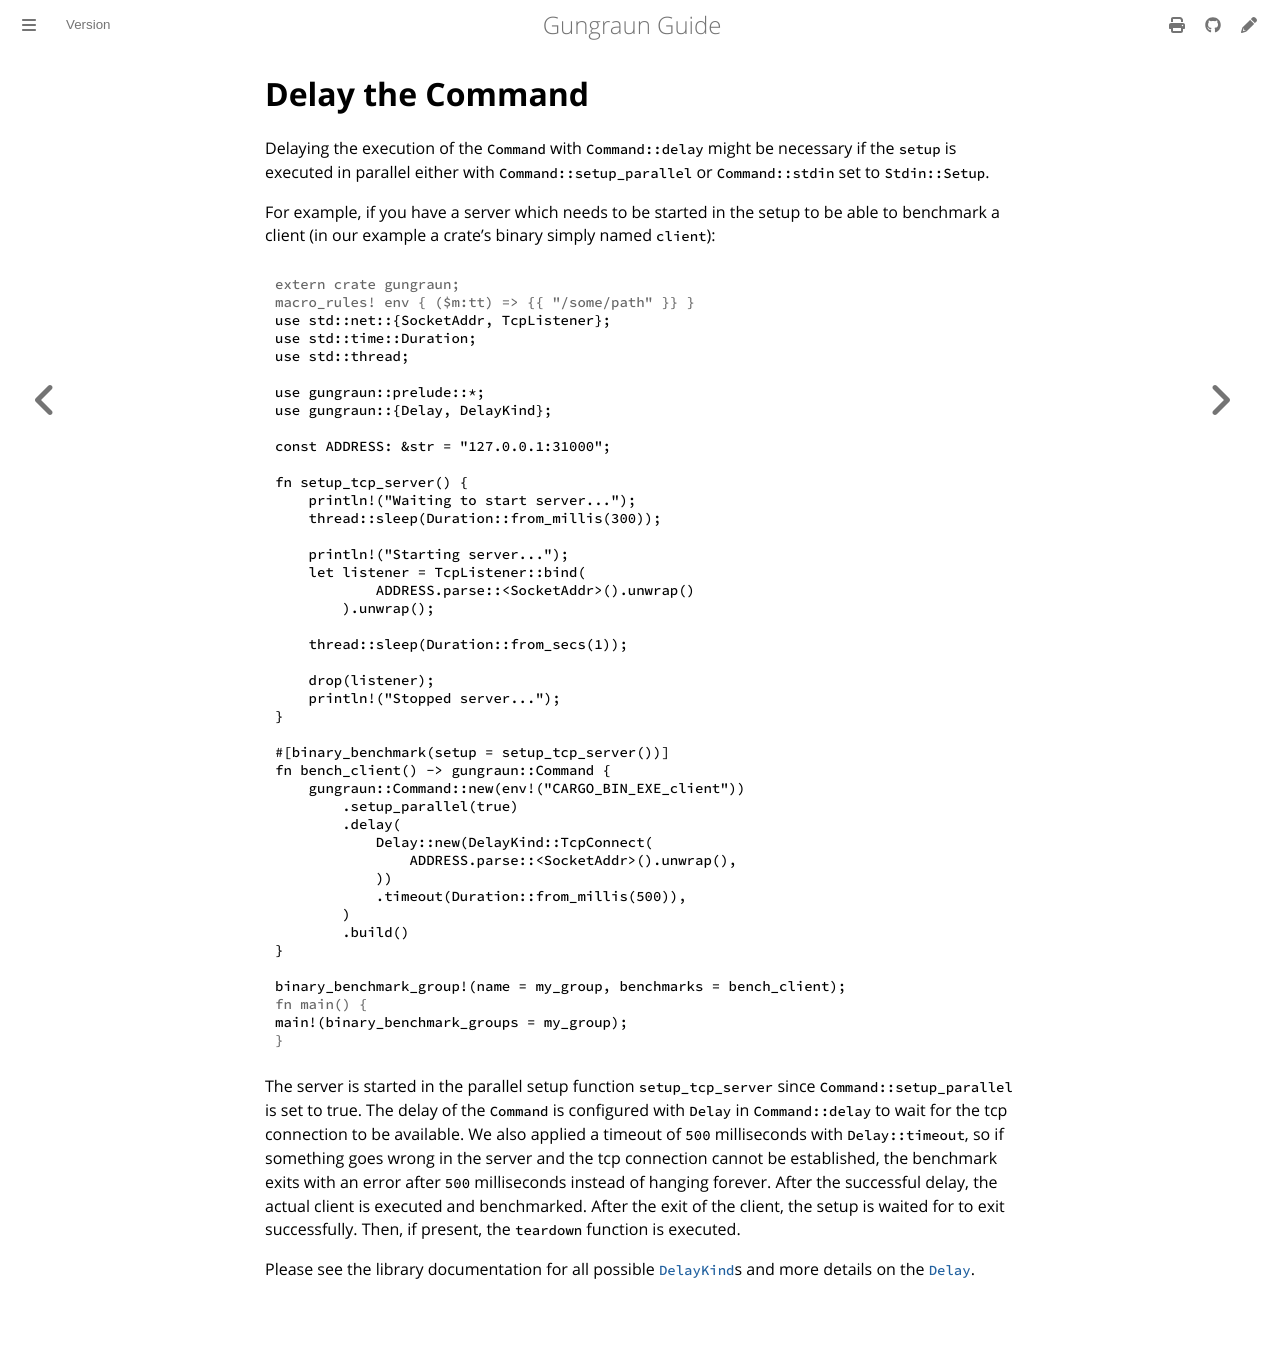

repository: gungraun/gungraun · page: 0.20.1/html/benchmarks/binary_benchmarks/configuration/delay.html · generator: mdbook

# Delay the Command

Delaying the execution of the `Command` with `Command::delay` might be necessary
if the `setup` is executed in parallel either with `Command::setup_parallel` or
`Command::stdin` set to `Stdin::Setup`.

For example, if you have a server which needs to be started in the setup to be
able to benchmark a client (in our example a crate's binary simply named
`client`):

```rust
# extern crate gungraun;
# macro_rules! env { ($m:tt) => {{ "/some/path" }} }
use std::net::{SocketAddr, TcpListener};
use std::time::Duration;
use std::thread;

use gungraun::prelude::*;
use gungraun::{Delay, DelayKind};

const ADDRESS: &str = "127.0.0.1:31000";

fn setup_tcp_server() {
    println!("Waiting to start server...");
    thread::sleep(Duration::from_millis(300));

    println!("Starting server...");
    let listener = TcpListener::bind(
            ADDRESS.parse::<SocketAddr>().unwrap()
        ).unwrap();

    thread::sleep(Duration::from_secs(1));

    drop(listener);
    println!("Stopped server...");
}

#[binary_benchmark(setup = setup_tcp_server())]
fn bench_client() -> gungraun::Command {
    gungraun::Command::new(env!("CARGO_BIN_EXE_client"))
        .setup_parallel(true)
        .delay(
            Delay::new(DelayKind::TcpConnect(
                ADDRESS.parse::<SocketAddr>().unwrap(),
            ))
            .timeout(Duration::from_millis(500)),
        )
        .build()
}

binary_benchmark_group!(name = my_group, benchmarks = bench_client);
# fn main() {
main!(binary_benchmark_groups = my_group);
# }
```

The server is started in the parallel setup function `setup_tcp_server` since
`Command::setup_parallel` is set to true. The delay of the `Command` is
configured with `Delay` in `Command::delay` to wait for the tcp connection to be
available. We also applied a timeout of `500` milliseconds with
`Delay::timeout`, so if something goes wrong in the server and the tcp
connection cannot be established, the benchmark exits with an error after `500`
milliseconds instead of hanging forever. After the successful delay, the actual
client is executed and benchmarked. After the exit of the client, the setup is
waited for to exit successfully. Then, if present, the `teardown` function is
executed.

Please see the library documentation for all possible [`DelayKind`]s and more
details on the [`Delay`].

[`DelayKind`]: https://docs.rs/gungraun/0.20.1/gungraun/enum.DelayKind.html
[`Delay`]: https://docs.rs/gungraun/0.20.1/gungraun/struct.Delay.html
